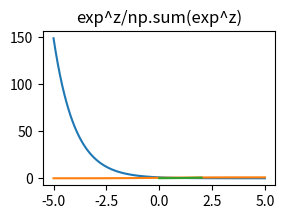

Reproduce this figure in Python.

"""Sigmoid Activation Function Understanding
"""

import numpy as np
import matplotlib.pyplot as plt
plt.rcParams['figure.figsize'] = (3, 2)

z = 0

xs = np.linspace(-5,5, 100)
zs = np.exp(-xs)
plt.title("e^(-x)")
plt.plot(xs, zs)
plt.show()

sigmoid = 1/(1+zs)
plt.title("1 / (1+e**-z)")
plt.plot(xs, sigmoid)
plt.show()


"""Softmax Activation Function Implementation
"""
scores = [1,2,3]
exp_scores = np.exp(scores)
prob = exp_scores / np.sum(exp_scores)
plt.title("exp^z/np.sum(exp^z)")
plt.plot(prob)
plt.show()






"""Single Neuron w/o backprop

X.shape = (3,2)
w.shape = (2,1)
bias.shape = (1,)

z = X @ w + bias # (3,1)

y_pred = softmax(z) # (3,1)

mse = np.mean(y_pred - labels.reshape(-1,1)) #


"""

features = [[0.5, 1.0], [-1.5, -2.0], [2.0, 1.5]]
labels = [0, 1, 0]
weights = [0.7, -0.4]
bias = -0.1


features = np.array(features)
labels = np.array(labels).reshape(-1,1)
weights = np.array(weights).reshape(1,-1)
bias = np.array(bias).reshape(1,-1)

print(f"features shape: {features.shape}")
print(f"weights shape: {weights.shape}")
print(f"bias shape: {bias.shape}")

z = features @ weights.T + bias
print(f"z shape: {z.shape}")
probs = 1 / (1+np.exp(-z))
print(f"probs shape: {probs}")

mse = np.mean((probs - labels)**2)
print(f"mse: {mse}")



"""
Single Neuron with Backpropagation

gradient descent:
    * mse dw = 2/n * sum(error * predictions * (1 - predictions)) * features
    * mse db = 2/n * sum(errors * predictions * (1 - predictions))
"""

features = [[1.0, 2.0], [2.0, 1.0], [-1.0, -2.0]]
labels = [1,0,0]
initial_weights = [0.1, -0.2]
initial_bias = 0.0
learning_rate = 0.1
epochs = 2

features = np.array(features) # (3, 2)
labels = np.array(labels) # (3,)
weights = np.array(initial_weights) # (2,)
bias = np.array(initial_bias) # (1,)
print(f"features shape: {features.shape}")
print(f"labels shape: {labels.shape}")
print(f"weights shape: {weights.shape}")
print(f"bias shape: {bias.shape}")

n = features.shape[0]
sigmoid = lambda x: 1/(1+np.exp(-x))
mse_values = []

for epoch in range(epochs):
    z = features @ weights.T + bias
    prob = sigmoid(z)
    mse = np.mean((prob - labels)**2)
    mse_values.append(mse)

    # dw db
    error = prob - labels
    dw = (2/n) * features.T @ (error * prob * (1-prob))
    db = (2/n) * np.sum(error * prob * (1-prob))

    # update
    weights -= learning_rate * dw
    bias -= learning_rate * db

    print(f"epoch {epoch}: mse = {mse:.4f}")
print(f"weights: {weights}")
print(f"bias: {bias}")


"""Implementing a Custom Dense Layer in Python

* create fully connected layer
need:

    __init__(self, n_units, input_shape=None):

    initialize weights using uniform dist 1/(sqrt(input_shape[0]))
    bias w0 set 0

    param count: return total trianable params which includes w and w0 params

    forward pass: np.dot(x, w) + bias

    backward pass: compute adn return gradient wrt x
    if layers are trainable, then update the weights and biases

    output shape: return shape of output produced by forward pass. shape is (self.n_units,)

"""


import copy
np.random.seed(42)

n_units = 3
input_shape = (2,)
X = np.array([[1,2]])
accum_grad = np.array([[0.1, 0.2, 0.3]]) # sample gradient

class MockOptimizer:
    def update(self, weights, grad):
        return weights - 0.01 * grad

optimizer = MockOptimizer()

# DO NOT CHANGE LAYER CLASS
class Layer(object):

	def set_input_shape(self, shape):

		self.input_shape = shape

	def layer_name(self):
		return self.__class__.__name__

	def parameters(self):
		return 0

	def forward_pass(self, X, training):
		raise NotImplementedError()

	def backward_pass(self, accum_grad):
		raise NotImplementedError()

	def output_shape(self):
		raise NotImplementedError()

class Dense(Layer):
    def __init__(self, n_units, input_shape=None):
        self.layer_input = None
        self.input_shape=input_shape
        self.n_units = n_units
        self.trainable = True
        self.W = None
        self.w0 = None

    def initialize(self, optimizer):
        limit = 1 / np.sqrt(self.input_shape[0])
        self.W = np.random.uniform(-limit, limit, (self.input_shape[0], self.n_units)) # low high size
        self.w0 = np.zeros((self.n_units))
        self.W_opt = copy.copy(optimizer)
        self.w0_opt = copy.copy(optimizer)

    def parameters(self): # returns number of W + bias params
        return np.prod(self.W.shape) + np.prod(self.w0.shape)


    def forward_pass(self, X, training=True):
        self.layer_input = X
        return X @ self.W + self.w0

    def backward_pass(self, accum_grad):
        W = self.W
        if self.trainable:
            grad_w = self.layer_input.T.dot(accum_grad)
            grad_w0 = np.sum(accum_grad, axis=0, keepdims=True)
            self.W = self.W_opt.update(self.W, grad_w)
            self.w0 = self.w0_opt.update(self.w0, grad_w0)
        accum_grad = accum_grad.dot(W.T)
        return accum_grad

        def output_shape(self):
            return (self.n_units,)


dense_layer = Dense(n_units=3, input_shape=(2,))
dense_layer.initialize(optimizer)

output = dense_layer.forward_pass(X)
print(f"Forward pass: {output}")
back_output = dense_layer.backward_pass(accum_grad)
print(f"Backward pass: {back_output}")

"""Simple Convolutional 2D Layer"""

input_matrix = np.array([
    [1,2,3,4],
    [5,6,7,8],
    [9,10,11,12],
    [13,14,15,16]
])

kernel = np.array([
    [1, 0],
    [-1, 1]
])

padding = 1
stride = 2

# simple conv2d
input_height, input_width = input_matrix.shape
kernel_height, kernel_width = kernel.shape

# np.pad modes=['constant', 'edge', 'linear_ramp', 'maximum', 'mean', 'median']
# pad_width: number of values to pad for each exis. ((pad for axis=0), (pad for axis=1))
# (array, pad_width, mode, constant_values) the values to use as pad
#
padded_input = np.pad(input_matrix, ((padding, padding), (padding, padding)), mode='constant')
print(f"padded input: {padded_input}")
input_height_padded, input_width_padded = padded_input.shape
print(f"padding HxW: {input_height_padded}, {input_width_padded}")


output_height = (input_height_padded - kernel_height) // stride + 1
output_width = (input_width_padded - kernel_width) // stride + 1
output_matrix = np.zeros((output_height, output_width))
print(output_matrix)


for i in range(output_height):
    for j in range(output_width):
        region = padded_input[i*stride:i*stride+kernel_height, j*stride:j*stride+kernel_width]
        output_matrix[i,j] = np.sum(region * kernel)

print(output_matrix)





"""Implement ReLU Activation Function"""
relu = lambda x: max(0,x)
relu(-1)



"""Implement Self-Attention Mechanism

Q = XWq
K = XWk
V = XWv

S = attention score = Q @ K.T
S = norm attention score = Q @ K.T / sqrt(dim.K)
A = softmax(S)
Attention(Q, K, V) = softmax(Q @ K.T / sqrt(dim.K)) @ V

"""

X = np.array([[1,0], [0,1]])
W_q = np.array([[1, 0], [0, 1]])
W_k = np.array([[1, 0], [0, 1]])
W_v = np.array([[1, 2], [3, 4]])

Q = X @ W_q # (2,2)
K = X @ W_k # (2,2)
V = X @ W_v # (2,2)

softmax = lambda x: np.exp(x) / np.sum(np.exp(x), axis=1, keepdims=True)


S = (Q @ K.T) / np.sqrt(K.shape[1]) # (2,2)
A = softmax(S) # (2,2)
attention = A @ V
print(attention)



"""
KL Divergence Between Two Normal Distributions


entropy diff

= p(x)log(p(x)) - log(q(x))
= p(x) * log(p(x) / q(x))
Divergence between 2
0 = no divergence


for dist params: mu, sigma:
    KL(P || Q) = log(sigma q / sigma p) + sigma_p**2 + (mu_p - mu_q) ** 2) / (2 * sigma_q ** 2) - 0.5
"""
mu_p, sigma_p = 0.0, 1.0
mu_q, sigma_q = 1.0, 1.0

term1 = np.log(sigma_q / sigma_p)
term2 = (sigma_p ** 2 + (mu_p - mu_q) ** 2) / (2 * sigma_q ** 2)
kl_div = term1 + term2 - 0.5
print(kl_div)




"""Positional Encoding Calculator

using sine and cosine functions for positional encodings
"""
# total positions or length of sequence, dimensionality of models output
position = 2; d_model = 8

pos = np.arange(position, dtype=np.float32).reshape(position, 1)
ind = np.arange(d_model, dtype=np.float32).reshape(1, d_model)
print(pos, ind)
# generate base matrix. rows = positions, columns = feature dims
angle_rads = pos / np.power(10000, (2*(ind//2)) / d_model)
print(f"angle rads: {angle_rads}")

# apply sine and cosine
# for even apply sine, for odd apply cosine
angle_rads[:, 0::2] = np.sin(angle_rads[:, 0::2]) # 0,2,4...
angle_rads[:, 1::2] = np.sin(angle_rads[:, 1::2]) # 1,3,5...

print(f"angle rads: {angle_rads}")


"""Implement Multi-Head Attention"""

X = np.array([[1, 2], [3, 4]])
W_q = np.array([[1, 0], [0, 1]])
W_k = np.array([[1, 0], [0, 1]])
W_v = np.array([[1, 0], [0, 1]])

# compute qkv
Q = X @ W_q # (2,2)
K = X @ W_k # (2,2)
V = X @ W_v # (2,2)

# self attention
scores = Q @ K.T / np.sqrt(Q.shape[1]) # (2,2)
score_max = np.max(scores, axis=1, keepdims=True) # (2,1)
attention_weights = np.exp(scores-score_max)/np.sum(np.exp(scores-score_max),axis=1,keepdims=True) # (2,2)
attention_output = attention_weights @ V # (2,2)

# mha
def self_attention(Q, K, V):
    scores = Q @ K.T / np.sqrt(Q.shape[1]) # (2,2)
    score_max = np.max(scores, axis=1, keepdims=True) # (2,1)
    attention_weights = np.exp(scores-score_max)/np.sum(np.exp(scores-score_max),axis=1,keepdims=True) # (2,2)
    attention_output = attention_weights @ V # (2,2)
    return attention_output

n_heads = 2

d_model = Q.shape[1]
assert d_model % n_heads == 0 # ensure col dim can be split by n heads
d_k = d_model // n_heads # Dim for each head

# Reshape QKV into batches. (2,2) -> (n_heads, seq_len, d_k)
Q_reshaped = Q.reshape(Q.shape[0], n_heads, d_k).transpose(1,0,2)
K_reshaped = K.reshape(K.shape[0], n_heads, d_k).transpose(1,0,2)
V_reshaped = V.reshape(V.shape[0], n_heads, d_k).transpose(1,0,2)
print(Q_reshaped.shape)

attentions = []

for i in range(n_heads):
    attn = self_attention(Q_reshaped[i], K_reshaped[i], V_reshaped[i]) # (2, 1)
    attentions.append(attn)

attention_output = np.concatenate(attentions, axis=-1)
attention_output





"""Implement a Simple Residual Block with Shortcut Connection"""

# helps solve vanisihing gradient problem
x = np.array([1.0, 2.0])
w1 = np.array([[1.0, 0.0], [0.0, 1.0]])
w2 = np.array([[0.5, 0.0], [0.0, 0.5]])

# 1st layer
y = w1 @ x
# 1st ReLu
y = np.maximum(0, y)
# 2nd layer
y = w2 @ y
# add shortcut conn ( x + F(x))
y = y + x
# Final ReLu
y = np.maximum(0, y)
print(y)




"""Implement Batch Normalization for BCHW Input"""

B,C,H,W = 2,2,2,2
X = np.random.randn(B,C,H,W)
gamma = np.ones(C).reshape(1, C, 1, 1)
beta = np.zeros(C).reshape(1, C, 1, 1)
epsilon = 1e-5

# normalize across batch and spatial dims (H W) for each channel
mean = np.mean(X, axis=(0, 2,3), keepdims=True)
var = np.var(X, axis=(0,2,3), keepdims=True)
X_norm = (X - mean) / np.sqrt(var + epsilon)
norm_X = gamma * X_norm + beta
